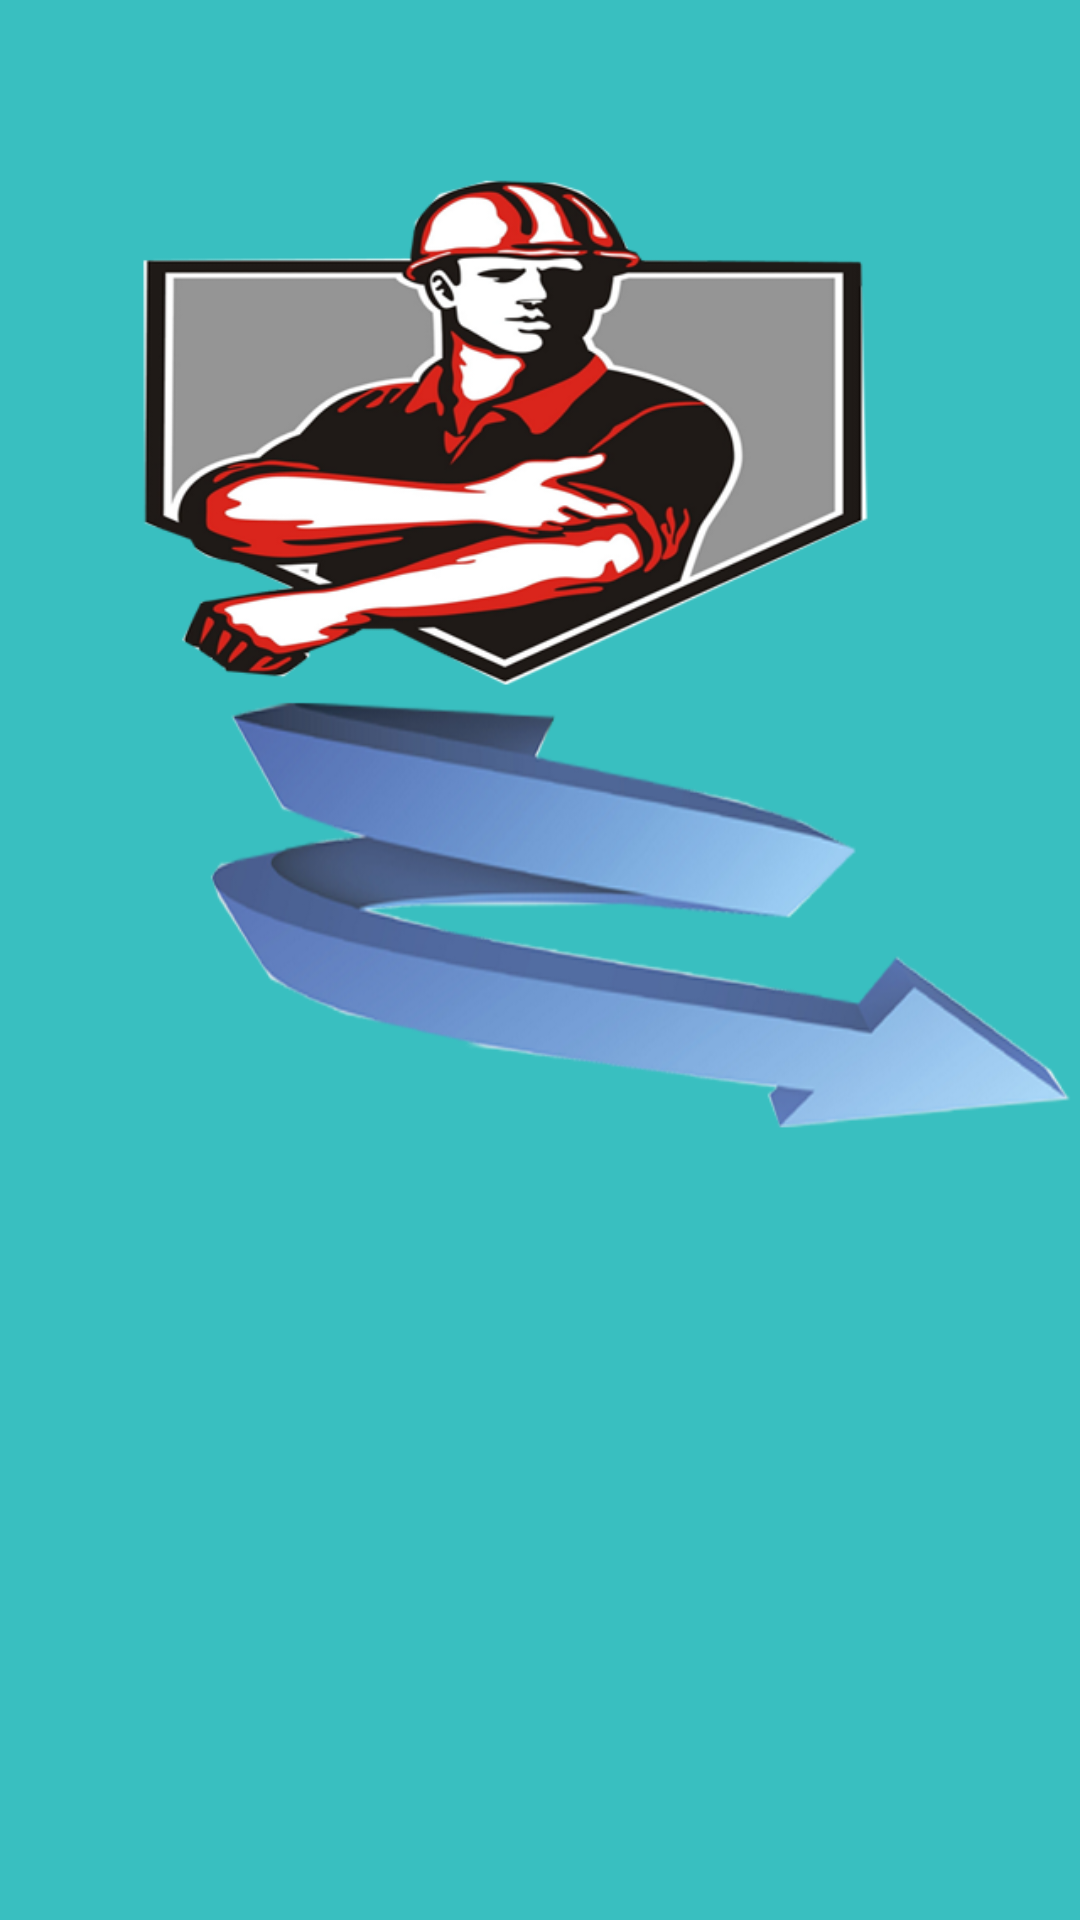

Write the Android layout XML for this screen, with the resource values it uses.
<!-- AndroidManifest.xml: application theme AppTheme -->
<!-- res/layout/activity_guide1.xml -->
<?xml version="1.0" encoding="utf-8"?>
<LinearLayout xmlns:android="http://schemas.android.com/apk/res/android"
    android:layout_width="match_parent"
    android:layout_height="match_parent"
    android:background="@drawable/bg1"
    android:orientation="vertical" >
</LinearLayout>
<!-- resources referenced by this layout -->
<resources>
  <!-- drawable bg1: png bitmap (drawable, 182487 bytes) -->
  <style name="AppTheme" parent="AppBaseTheme">
      </style>
  <style name="AppBaseTheme" parent="android:Theme.Light">
      </style>
</resources>
